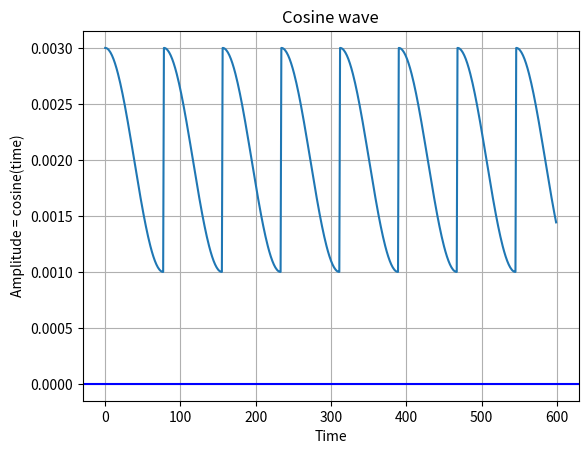

Write Python code to recreate this figure.
import numpy as np
alist =[1,2,3,4,5,6]
b = alist[-1]


NUMB_IMAGES = 5011  #numb images in VOC2007
def CosAnneal(high_lr, low_lr, numb_images = NUMB_IMAGES, batch_size = 64):
    cur_itr =0
    max_iter = numb_images // batch_size

    #cosign varies between 1 and -1 (sweep of 2), factor to scale between lowlr and high_lr
    scale = 2/(high_lr-low_lr)

    # then translate so ranges between lowlr and high_lr
    vals = (np.cos(np.linspace(0, np.pi, max_iter))/scale) + (high_lr-low_lr)/2 + low_lr
    while(True):
        yield vals[cur_itr]
        cur_itr+=1
        cur_itr%=max_iter


NUMB_SAMPLES = 600

#get repeating cosigns
ca = CosAnneal(.003, .001)
amplitude= ([next(ca) for x in range(NUMB_SAMPLES)])
time = list(range(NUMB_SAMPLES))


import matplotlib.pyplot as plot


# Amplitude of the cosine wave is cosine of a variable like time
# Plot a cosine wave using time and amplitude obtained for the cosine wave

plot.plot(time, amplitude)

# Give a title for the cosine wave plot
plot.title('Cosine wave')

# Give x axis label for the cosine wave plot
plot.xlabel('Time')

# Give y axis label for the cosine wave plot
plot.ylabel('Amplitude = cosine(time)')

# Draw the grid for the graph
plot.grid(True, which='both')
plot.axhline(y=0, color='b')

# Display the cosine wave plot
plot.show()